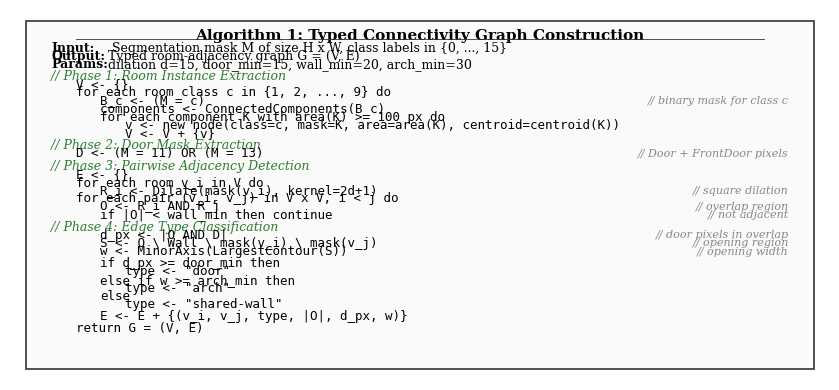

Here is the Python script that generated this plot:
"""
fig_pseudocode.py — Figure D.1: Graph Construction Pseudocode (Algorithm 1)
============================================================================
Renders typed connectivity graph construction algorithm as a publication-quality
pseudocode figure. No project dependencies — runs anywhere.

Usage:
    python fig_pseudocode.py
    python fig_pseudocode.py --out fig_d1_pseudocode.pdf
"""

import argparse
import matplotlib
matplotlib.use("Agg")
import matplotlib.pyplot as plt

plt.rcParams.update({
    "font.family": "serif",
    "font.serif": ["Times New Roman", "Times", "DejaVu Serif"],
    "font.size": 10,
    "figure.dpi": 300,
    "savefig.dpi": 300,
    "pdf.fonttype": 42,
    "ps.fonttype": 42,
})

# ── Pseudocode lines ─────────────────────────────────────────────────────────
# Each entry: (indent_level, text, is_comment)
ALGORITHM = [
    (0, "Algorithm 1: Typed Connectivity Graph Construction", False),
    (0, "", False),
    (0, "Input:  Segmentation mask M of size H x W, class labels in {0, ..., 15}", False),
    (0, "Output: Typed room-adjacency graph G = (V, E)", False),
    (0, "Params: dilation d=15, door_min=15, wall_min=20, arch_min=30", False),
    (0, "", False),
    (0, "// Phase 1: Room Instance Extraction", True),
    (1, "V <- {}", False),
    (1, "for each room class c in {1, 2, ..., 9} do", False),
    (2, "B_c <- (M = c)                                    // binary mask for class c", False),
    (2, "components <- ConnectedComponents(B_c)", False),
    (2, "for each component K with area(K) >= 100 px do", False),
    (3, "v <- new node(class=c, mask=K, area=area(K), centroid=centroid(K))", False),
    (3, "V <- V + {v}", False),
    (0, "", False),
    (0, "// Phase 2: Door Mask Extraction", True),
    (1, "D <- (M = 11) OR (M = 13)                        // Door + FrontDoor pixels", False),
    (0, "", False),
    (0, "// Phase 3: Pairwise Adjacency Detection", True),
    (1, "E <- {}", False),
    (1, "for each room v_i in V do", False),
    (2, "R_i <- Dilate(mask(v_i), kernel=2d+1)             // square dilation", False),
    (1, "for each pair (v_i, v_j) in V x V, i < j do", False),
    (2, "O <- R_i AND R_j                                  // overlap region", False),
    (2, "if |O| < wall_min then continue                   // not adjacent", False),
    (0, "", False),
    (0, "// Phase 4: Edge Type Classification", True),
    (2, "d_px <- |O AND D|                                  // door pixels in overlap", False),
    (2, "S <- O \\ Wall \\ mask(v_i) \\ mask(v_j)              // opening region", False),
    (2, "w <- MinorAxis(LargestContour(S))                  // opening width", False),
    (2, "", False),
    (2, "if d_px >= door_min then", False),
    (3, 'type <- "door"', False),
    (2, "else if w >= arch_min then", False),
    (3, 'type <- "arch"', False),
    (2, "else", False),
    (3, 'type <- "shared-wall"', False),
    (2, "", False),
    (2, "E <- E + {(v_i, v_j, type, |O|, d_px, w)}", False),
    (0, "", False),
    (1, "return G = (V, E)", False),
]


def generate_pseudocode(save_path="fig_d1_pseudocode.pdf"):
    # calculate figure height based on number of lines
    n_lines = len(ALGORITHM)
    line_height = 0.032
    fig_height = max(4, n_lines * line_height + 0.8)

    fig, ax = plt.subplots(figsize=(8.5, fig_height))
    ax.set_xlim(0, 1)
    ax.set_ylim(0, 1)
    ax.axis("off")

    # background box
    box_top = 0.97
    box_bot = 0.03
    ax.add_patch(plt.Rectangle(
        (0.02, box_bot), 0.96, box_top - box_bot,
        fill=True, facecolor="#FAFAFA", edgecolor="#333333",
        linewidth=1.2, zorder=1,
    ))

    # render lines
    y = box_top - 0.04
    indent_px = 0.03
    dy = (box_top - box_bot - 0.06) / max(n_lines - 1, 1)

    for indent, text, is_comment in ALGORITHM:
        if text == "":
            y -= dy * 0.5
            continue

        x = 0.05 + indent * indent_px

        # algorithm title
        if text.startswith("Algorithm 1"):
            ax.text(0.5, y, text, ha="center", va="center",
                    fontsize=11, fontweight="bold",
                    fontfamily="serif", zorder=2)
            # underline
            ax.plot([0.08, 0.92], [y - dy * 0.35, y - dy * 0.35],
                    color="#333333", linewidth=0.6, zorder=2)
            y -= dy
            continue

        # Input/Output/Params lines
        if text.startswith(("Input:", "Output:", "Params:")):
            colon_idx = text.index(":")
            ax.text(x, y, text[:colon_idx + 1], ha="left", va="center",
                    fontsize=9, fontweight="bold",
                    fontfamily="serif", zorder=2)
            ax.text(x + 0.065, y, text[colon_idx + 1:], ha="left", va="center",
                    fontsize=9, fontfamily="serif", zorder=2)
            y -= dy
            continue

        if is_comment:
            ax.text(x, y, text, ha="left", va="center",
                    fontsize=9, fontstyle="italic",
                    color="#2E7D32", fontfamily="serif", zorder=2)
            y -= dy
            continue

        # split trailing inline comments (after //)
        if "  //" in text:
            parts = text.split("  //", 1)
            main_text = parts[0].rstrip()
            comment = "// " + parts[1].strip()

            ax.text(x, y, main_text, ha="left", va="center",
                    fontsize=9, fontfamily="monospace", zorder=2)
            ax.text(0.95, y, comment, ha="right", va="center",
                    fontsize=8, fontstyle="italic",
                    color="#888888", fontfamily="serif", zorder=2)
        else:
            ax.text(x, y, text, ha="left", va="center",
                    fontsize=9, fontfamily="monospace", zorder=2)

        y -= dy

    fig.tight_layout()
    fig.savefig(save_path, dpi=300, bbox_inches="tight", facecolor="white")
    plt.close(fig)
    print(f"Saved -> {save_path}")


if __name__ == "__main__":
    parser = argparse.ArgumentParser()
    parser.add_argument("--out", type=str, default="fig_d1_pseudocode.pdf")
    args = parser.parse_args()
    generate_pseudocode(args.out)
